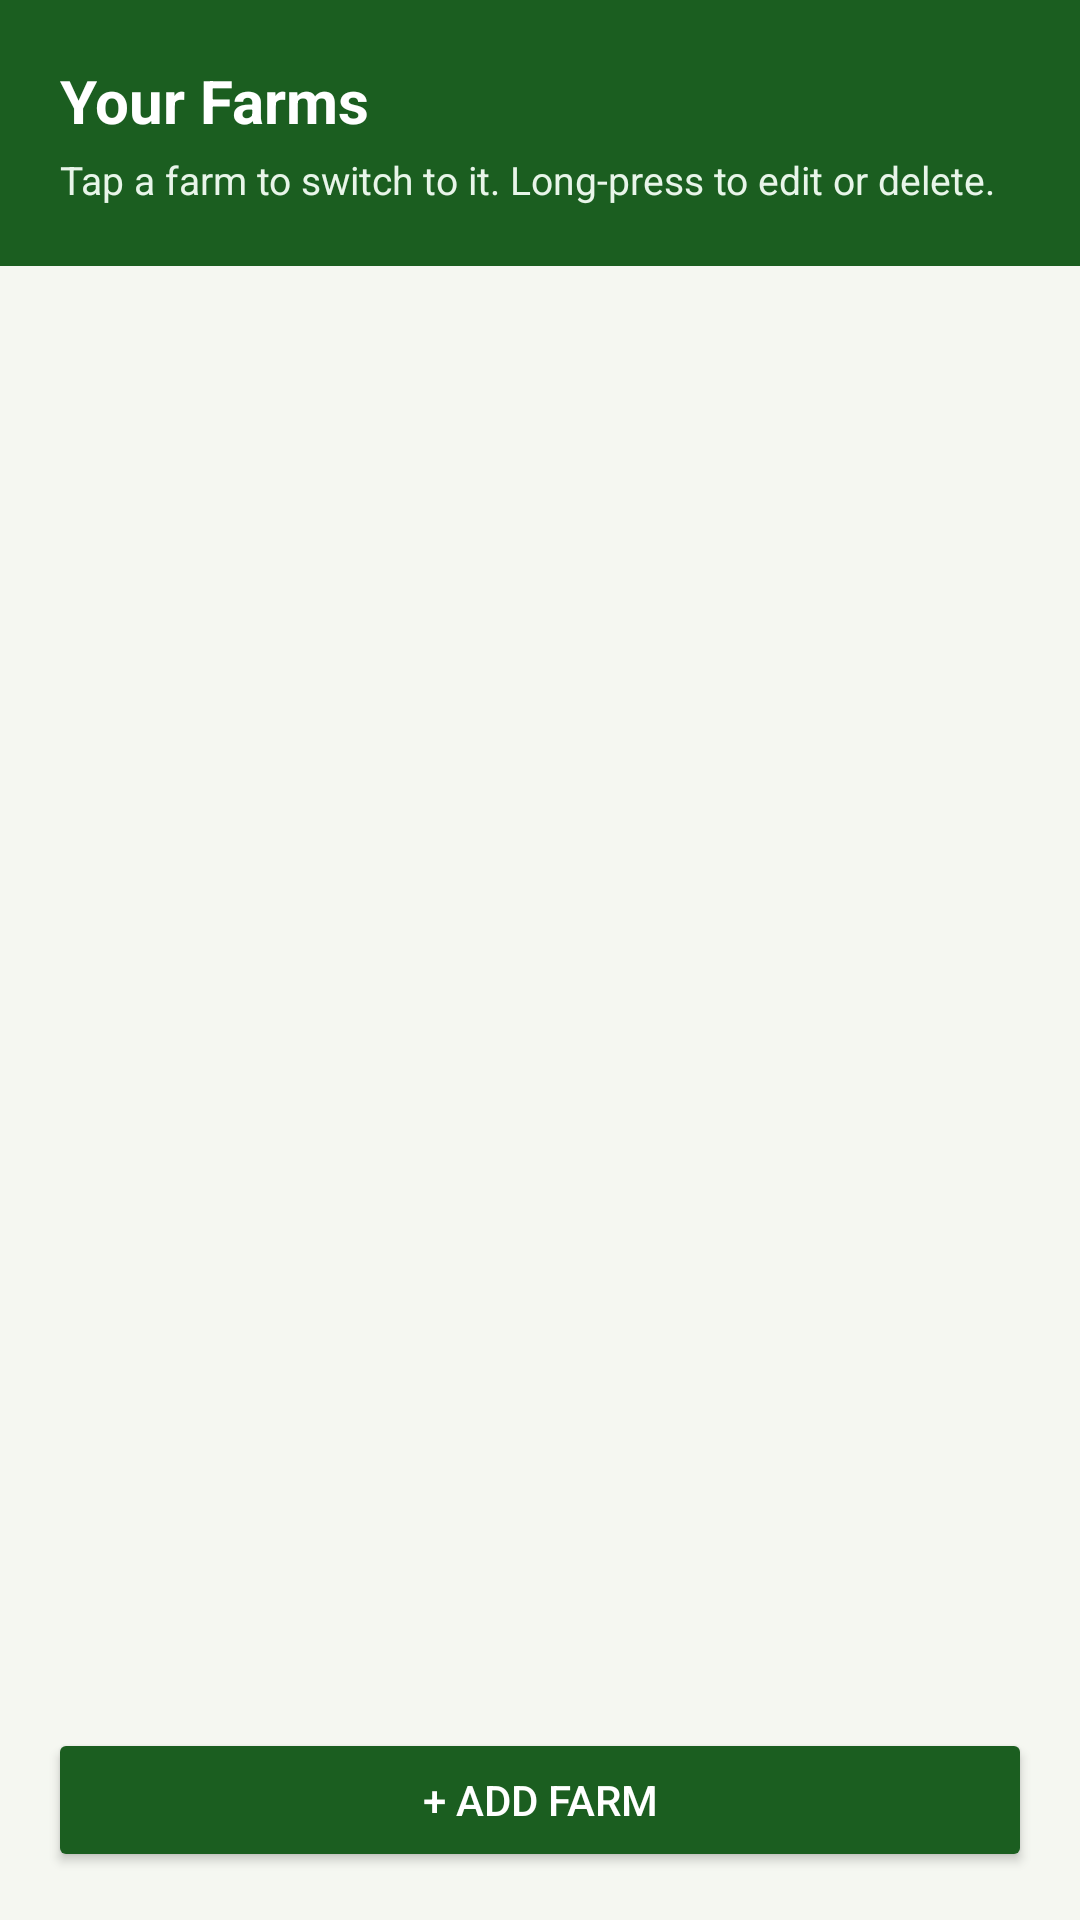

Android layout source for this screen:
<!-- AndroidManifest.xml: application theme Theme.CropManagementApp -->
<!-- res/layout/activity_farms.xml -->
<?xml version="1.0" encoding="utf-8"?>
<LinearLayout xmlns:android="http://schemas.android.com/apk/res/android"
    android:layout_width="match_parent"
    android:layout_height="match_parent"
    android:background="@color/background_light"
    android:orientation="vertical">

    <LinearLayout
        android:layout_width="match_parent"
        android:layout_height="wrap_content"
        android:background="@color/green_primary"
        android:orientation="vertical"
        android:padding="20dp">

        <TextView
            android:layout_width="wrap_content"
            android:layout_height="wrap_content"
            android:text="Your Farms"
            android:textColor="@color/white"
            android:textSize="20sp"
            android:textStyle="bold" />

        <TextView
            android:layout_width="wrap_content"
            android:layout_height="wrap_content"
            android:layout_marginTop="4dp"
            android:text="Tap a farm to switch to it. Long-press to edit or delete."
            android:textColor="@color/green_light"
            android:textSize="13sp" />
    </LinearLayout>

    <androidx.recyclerview.widget.RecyclerView
        android:id="@+id/rvFarms"
        android:layout_width="match_parent"
        android:layout_height="0dp"
        android:layout_weight="1"
        android:padding="16dp" />

    <Button
        android:id="@+id/btnAddFarm"
        android:layout_width="match_parent"
        android:layout_height="wrap_content"
        android:layout_margin="16dp"
        android:backgroundTint="@color/green_primary"
        android:padding="12dp"
        android:text="+ Add Farm"
        android:textColor="@color/white" />

</LinearLayout>
<!-- resources referenced by this layout -->
<resources>
  <color name="background_light">#F5F7F1</color>
  <color name="green_light">#E8F5E9</color>
  <color name="green_primary">#1B5E20</color>
  <color name="white">#FFFFFF</color>
  <style name="Theme.CropManagementApp" parent="Base.Theme.CropManagementApp" />
  <style name="Base.Theme.CropManagementApp" parent="Theme.Material3.DayNight.NoActionBar">
          
          
      </style>
</resources>
